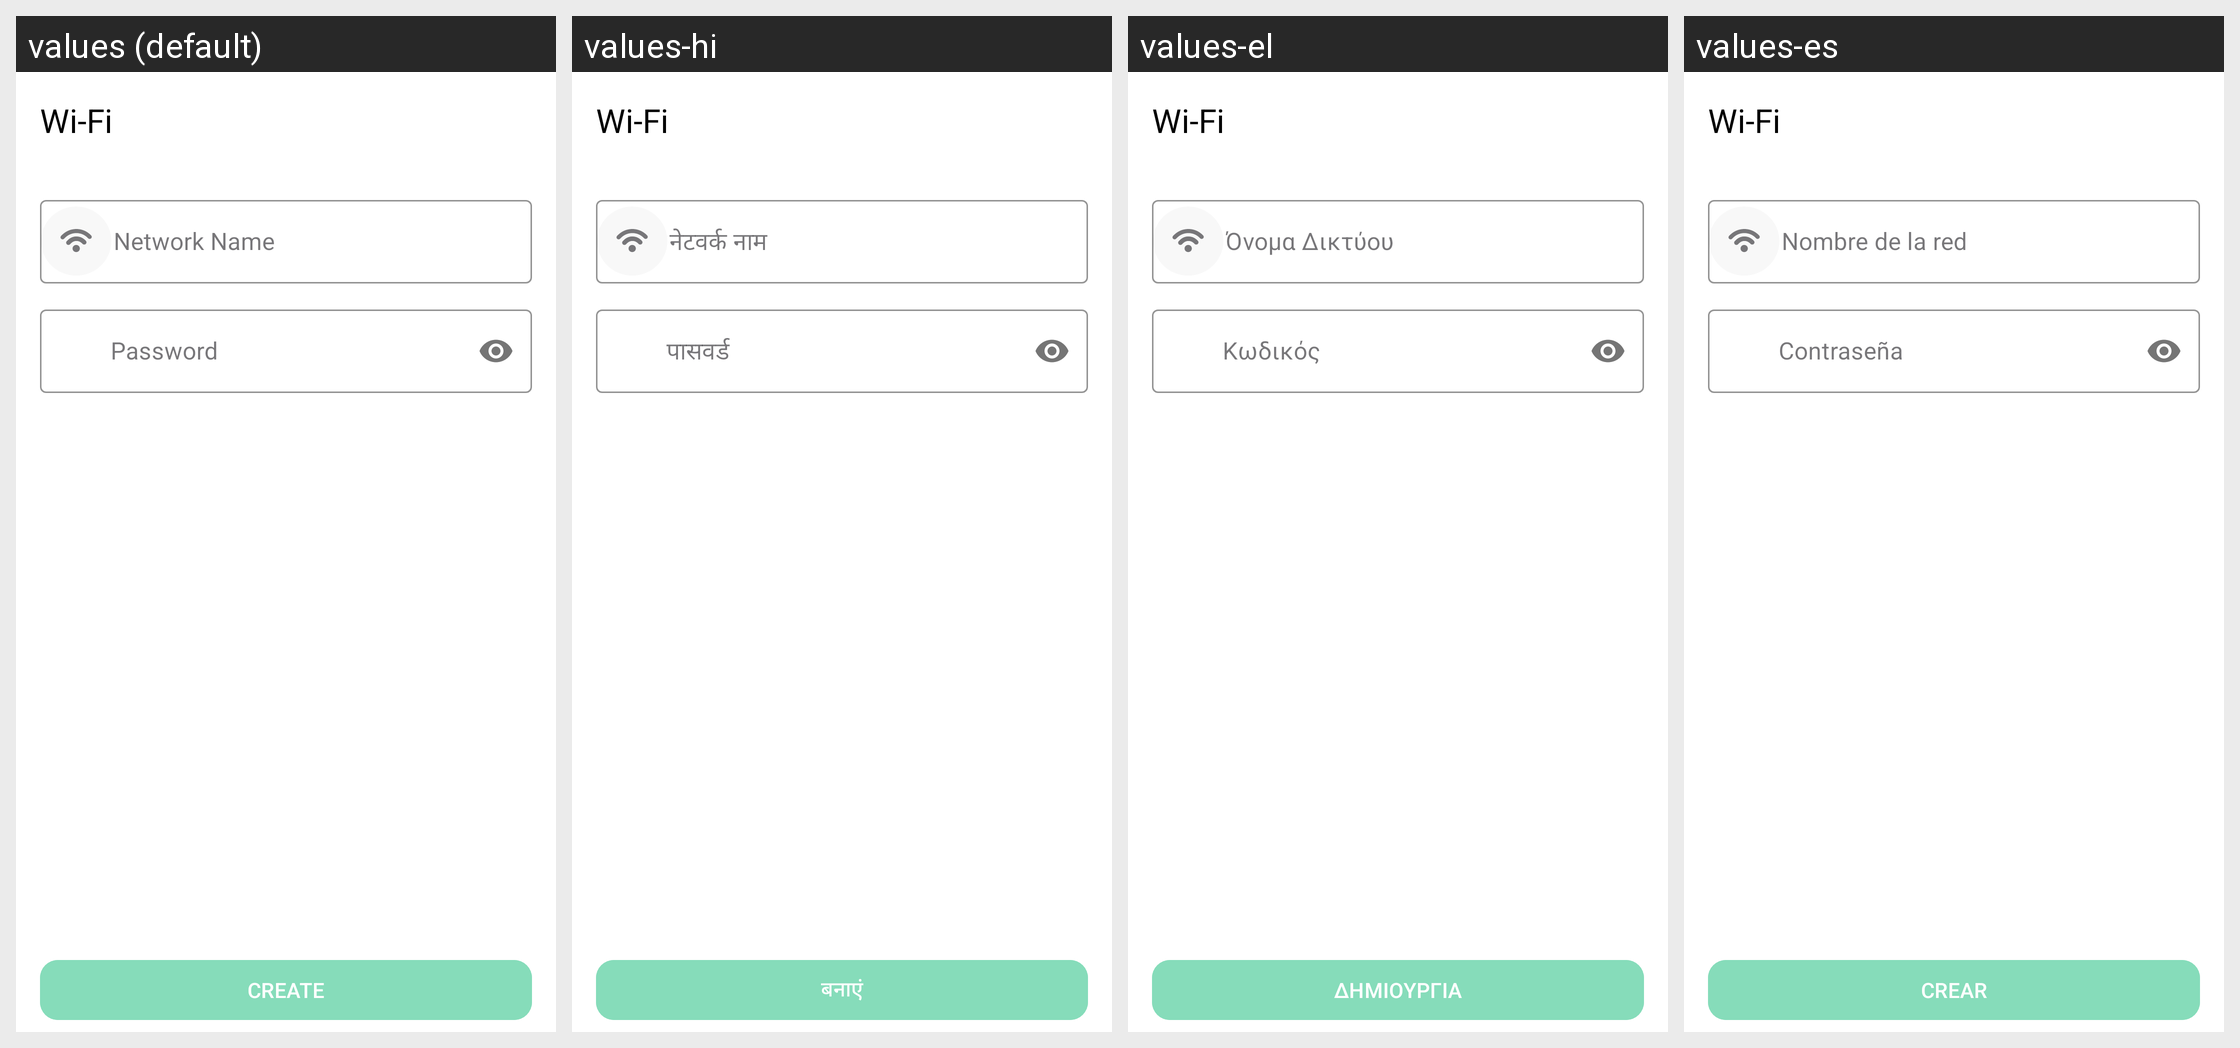

Translations of the strings shown on this Android screen, per locale in the grid:
Android screen res/layout/fragment_wi_fi.xml rendered under 4 locales, left to right: values (default), values-hi, values-el, values-es. Device: Nexus 5 (rendered at 1080×1920; each locale shown at half size, 540×960, under a caption strip naming it); theme Theme.QRCodeScanner.
Other locales in the repository, not shown: values-de.
Strings drawn on this screen, with the default value and each locale's value (text and hints the layout hard-codes, and strings that could not be matched under every locale, appear in the picture but are not listed):

network_name
  values: Network Name
  values-hi: नेटवर्क नाम
  values-el: Όνομα Δικτύου
  values-es: Nombre de la red

password
  values: Password
  values-hi: पासवर्ड
  values-el: Κωδικός
  values-es: Contraseña

_wifi
  values: CREATE
  values-hi: बनाएं
  values-el: ΔΗΜΙΟΥΡΓΙΑ
  values-es: CREAR
